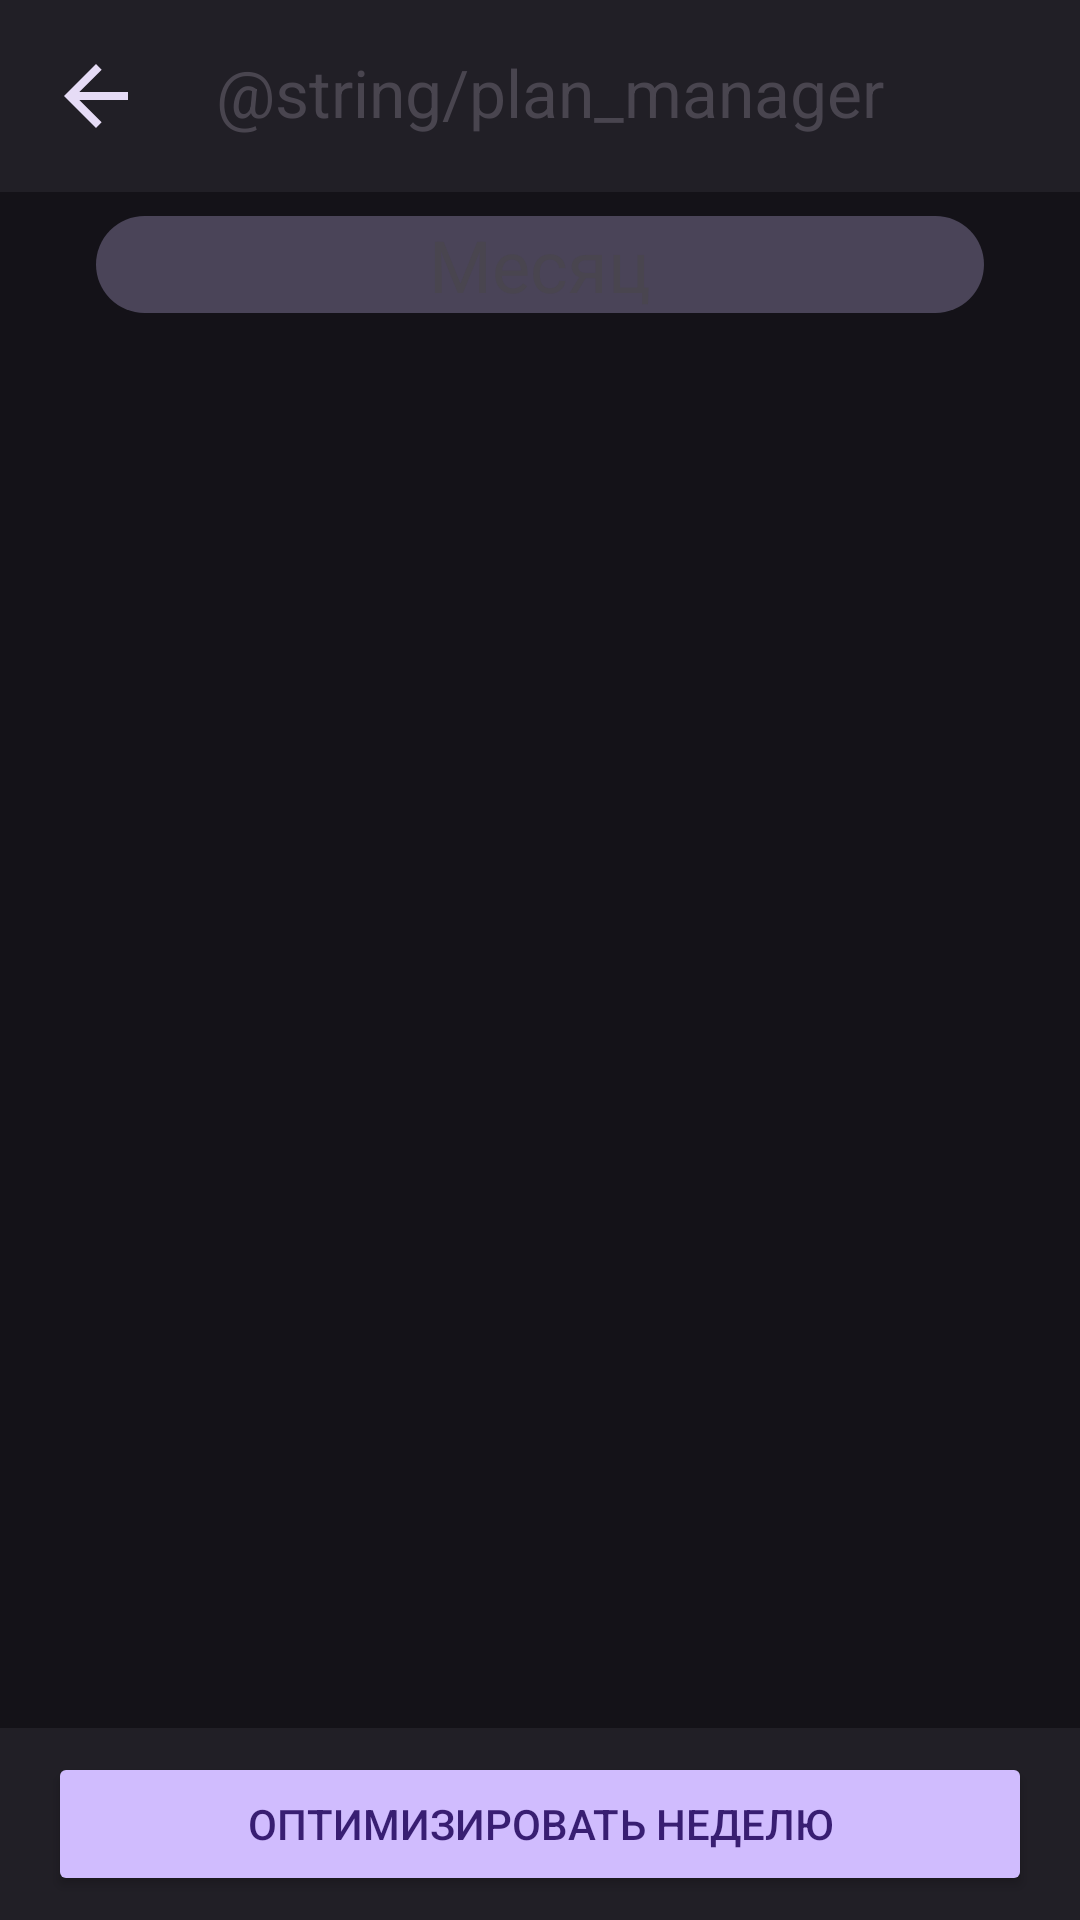

Produce the Android XML layout that renders to this screen, including the resource entries it uses.
<!-- AndroidManifest.xml: application theme Theme.TH -->
<!-- res/layout/activity_calendar.xml -->
<?xml version="1.0" encoding="utf-8"?>
<androidx.constraintlayout.widget.ConstraintLayout
    xmlns:android="http://schemas.android.com/apk/res/android"
    xmlns:app="http://schemas.android.com/apk/res-auto"
    android:layout_width="match_parent"
    android:layout_height="match_parent"
    android:background="@color/background">

    <View
        android:id="@+id/top_bar"
        android:layout_width="match_parent"
        android:layout_height="64dp"
        android:background="@color/surface_container"
        app:layout_constraintTop_toTopOf="parent" />

    <TextView
        android:id="@+id/title"
        android:layout_width="wrap_content"
        android:layout_height="32dp"
        android:text="@string/plan_manager"
        android:textColor="@color/text_color"
        android:textSize="22sp"
        app:layout_constraintBottom_toBottomOf="@+id/top_bar"
        app:layout_constraintStart_toEndOf="@id/back"
        android:layout_marginStart="24sp"
        app:layout_constraintTop_toTopOf="parent" />

    <Button
        style="@style/Base.Theme.TH"
        android:id="@id/back"
        android:layout_width="32dp"
        android:layout_height="32dp"
        android:layout_marginStart="16dp"
        android:background="@drawable/back_button"
        app:layout_constraintBottom_toBottomOf="@+id/top_bar"
        app:layout_constraintStart_toStartOf="@+id/top_bar"
        app:layout_constraintTop_toTopOf="@+id/top_bar" />

    <View
        android:id="@+id/chatContainer"
        android:background="@color/surface_container"
        android:layout_width="match_parent"
        android:layout_height="64dp"
        app:layout_constraintStart_toStartOf="parent"
        app:layout_constraintBottom_toBottomOf="parent"
        />

    <Button
        android:id="@+id/btnGetChatResp"
        android:layout_width="match_parent"
        android:layout_height="wrap_content"
        android:backgroundTint="@color/primary"
        app:layout_constraintTop_toTopOf="@id/chatContainer"
        app:layout_constraintBottom_toBottomOf="@id/chatContainer"
        android:layout_marginHorizontal="16dp"
        android:text="Оптимизировать неделю"
        android:textColor="@color/on_primary"/>

    <TextView
        android:id="@+id/tvChatResponse"
        android:layout_width="wrap_content"
        android:layout_height="wrap_content"
        android:backgroundTint="@color/surface_container"
        app:layout_constraintTop_toTopOf="@id/chatContainer"
        app:layout_constraintBottom_toBottomOf="@id/chatContainer"
        app:layout_constraintStart_toStartOf="@id/chatContainer"
        android:layout_marginStart="16dp"
        android:text="Ответ чата"
        android:textColor="@color/text_color"
        android:visibility="gone"/>

    <Button
        android:id="@+id/btnCloseChat"
        android:layout_width="wrap_content"
        android:layout_height="wrap_content"
        android:backgroundTint="@color/primary"
        app:layout_constraintTop_toTopOf="@id/chatContainer"
        app:layout_constraintBottom_toBottomOf="@id/chatContainer"
        app:layout_constraintEnd_toEndOf="@id/chatContainer"
        android:layout_marginEnd="16dp"
        android:text="Закрыть"
        android:textColor="@color/on_primary"
        android:visibility="gone"/>

    <TextView
        android:background="@drawable/current_month_container"
        android:textColor="@color/text_color"
        android:gravity="center"
        android:text="Месяц"
        android:layout_marginTop="8dp"
        android:layout_marginHorizontal="32dp"
        android:textSize="24sp"
        android:id="@+id/tvCurrentMonth"
        android:layout_width="match_parent"
        android:layout_height="wrap_content"
        app:layout_constraintTop_toBottomOf="@id/top_bar"
        app:layout_constraintEnd_toEndOf="parent"
        app:layout_constraintStart_toStartOf="parent"/>

    
    <androidx.recyclerview.widget.RecyclerView
        android:id="@+id/recyclerViewCalendar"
        android:layout_width="match_parent"
        android:layout_height="wrap_content"
        app:layout_constraintTop_toBottomOf="@id/tvCurrentMonth"
        android:layout_marginTop="8dp"
        app:layout_constraintStart_toStartOf="parent"
        app:layout_constraintEnd_toEndOf="parent"/>

</androidx.constraintlayout.widget.ConstraintLayout>
<!-- resources referenced by this layout -->
<resources>
  <color name="background">#141218</color>
  <color name="on_primary">#381e72</color>
  <color name="primary">#d0bcfe</color>
  <color name="surface_container">#211f26</color>
  <!-- drawable back_button (drawable) -->
  <vector xmlns:android="http://schemas.android.com/apk/res/android" android:autoMirrored="true" android:height="24dp" android:tint="#E6DCF6" android:viewportHeight="24" android:viewportWidth="24" android:width="24dp">
        
      <path android:fillColor="@android:color/white" android:pathData="M20,11H7.83l5.59,-5.59L12,4l-8,8 8,8 1.41,-1.41L7.83,13H20v-2z"/>
      
  </vector>
  <!-- drawable current_month_container (drawable) -->
  <?xml version="1.0" encoding="utf-8"?>
  <shape xmlns:android="http://schemas.android.com/apk/res/android"
      android:shape="rectangle">
  
      
      <solid android:color="@color/secondary_container"/> 
  
      
      <corners
          android:radius="58dp"/>
  </shape>
  <style name="Base.Theme.TH" parent="Theme.Material3.DayNight.NoActionBar">
          
          
      </style>
  <style name="Theme.TH" parent="Base.Theme.TH" />
  <color name="secondary_container">#4a4458</color>
</resources>
